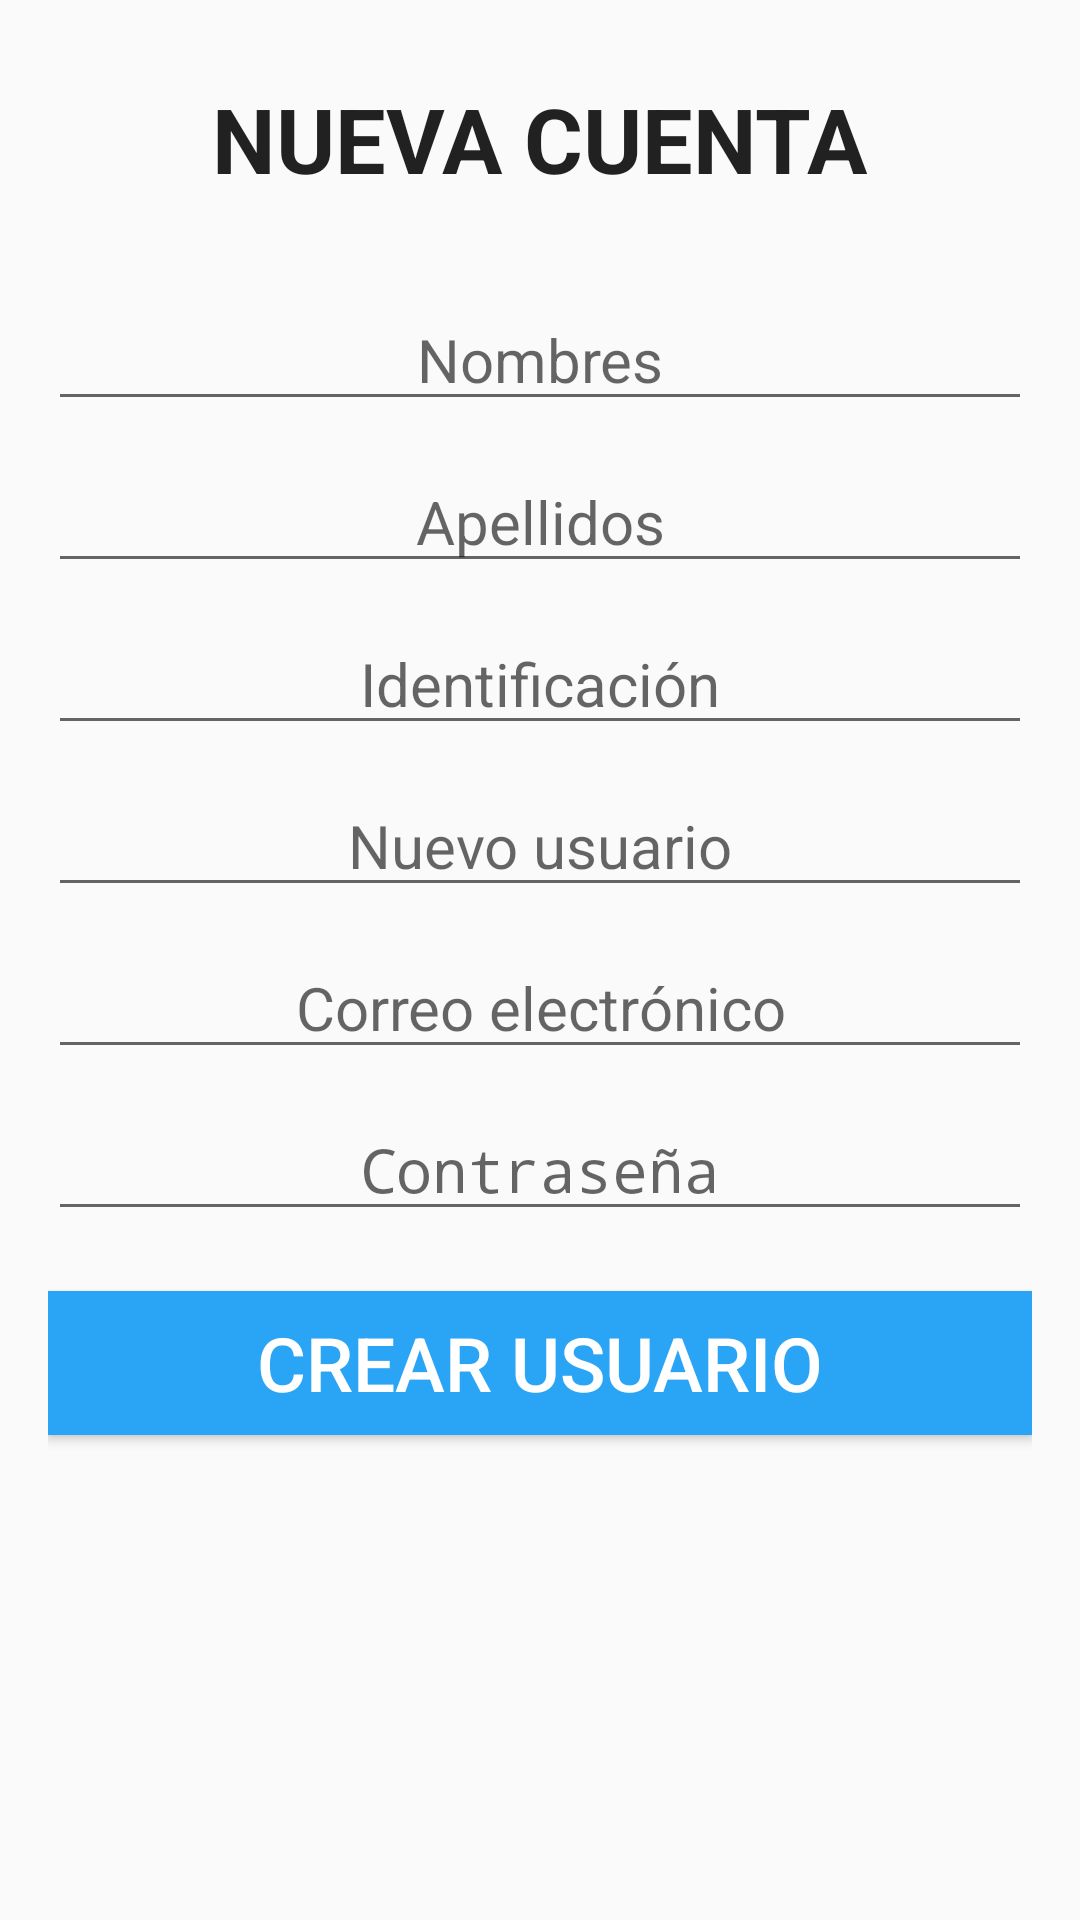

Produce the Android XML layout that renders to this screen, including the resource entries it uses.
<!-- AndroidManifest.xml: application theme AppTheme -->
<!-- res/layout/activity_nueva_cuenta.xml -->
<LinearLayout
    xmlns:android="http://schemas.android.com/apk/res/android"
    xmlns:tools="http://schemas.android.com/tools"
    android:layout_width="match_parent"
    android:layout_height="match_parent"
    android:paddingLeft="@dimen/activity_horizontal_margin"
    android:paddingRight="@dimen/activity_horizontal_margin"
    android:paddingTop="@dimen/activity_vertical_margin"
    android:paddingBottom="@dimen/activity_vertical_margin"
    android:orientation="vertical"
    tools:context="com.joluditru.airline.NuevaCuenta"
    android:background="@mipmap/sesion">

    <TextView
        android:text="@string/nueva_cuenta"
        android:layout_width="wrap_content"
        android:layout_height="wrap_content"
        android:layout_gravity="center"
        android:textSize="30sp"
        android:textStyle="bold"
        android:layout_marginTop="@dimen/LayoutmarginTop"
        android:textAppearance="?android:attr/textAppearanceLarge"/>


    <EditText
        android:layout_width="match_parent"
        android:layout_height="wrap_content"
        android:hint="@string/nombres"
        android:textSize="20sp"
        android:inputType="textPersonName"
        android:id="@+id/txtNombres"
        android:gravity="center"
        android:layout_marginTop="30dp"/>

    <EditText
        android:layout_width="match_parent"
        android:layout_height="wrap_content"
        android:hint="@string/apellidos"
        android:inputType="textPersonName"
        android:textSize="20sp"
        android:id="@+id/txtApellidos"
        android:gravity="center"
        android:layout_marginTop="@dimen/LayoutmarginTop"/>

    <EditText
        android:layout_width="match_parent"
        android:layout_height="wrap_content"
        android:hint="@string/identificacion"
        android:textSize="20sp"
        android:inputType="number"
        android:id="@+id/txtIdentificacion"
        android:gravity="center"
        android:layout_marginTop="@dimen/LayoutmarginTop"/>

    <EditText
        android:layout_width="match_parent"
        android:layout_height="wrap_content"
        android:hint="@string/nuevo_usuario"
        android:textSize="20sp"
        android:id="@+id/txtUsuario"
        android:gravity="center"
        android:layout_marginTop="@dimen/LayoutmarginTop"/>

    <EditText
        android:layout_width="match_parent"
        android:layout_height="wrap_content"
        android:inputType="textEmailAddress"
        android:ems="10"
        android:hint="@string/email"
        android:textSize="20sp"
        android:id="@+id/txtCorreo"
        android:gravity="center"
        android:layout_marginTop="@dimen/LayoutmarginTop"
        android:layout_gravity="center_horizontal" />

    <EditText
        android:layout_width="match_parent"
        android:layout_height="wrap_content"
        android:inputType="textPassword"
        android:hint="@string/contraseña"
        android:textSize="20sp"
        android:id="@+id/txtContraseña"
        android:gravity="center"
        android:layout_marginTop="@dimen/LayoutmarginTop"
        android:layout_marginBottom="20dp"/>

        <Button
            android:text="@string/crear_usuario"
            android:layout_width="match_parent"
            android:layout_height="wrap_content"
            android:background="@color/primary"
            android:textColor="@color/blanco"
            android:textSize="25sp"
            android:id="@+id/btnGuardarVuelo"/>

</LinearLayout>
<!-- resources referenced by this layout -->
<resources>
  <color name="blanco">#ffffff</color>
  <color name="primary">#2AA4F5</color>
  <dimen name="LayoutmarginTop">10dp</dimen>
  <dimen name="activity_horizontal_margin">16dp</dimen>
  <dimen name="activity_vertical_margin">16dp</dimen>
  <string name="apellidos">Apellidos</string>
  <string name="crear_usuario">CREAR USUARIO</string>
  <string name="email">Correo electrónico</string>
  <string name="identificacion">Identificación</string>
  <string name="nombres">Nombres</string>
  <string name="nueva_cuenta">NUEVA CUENTA</string>
  <string name="nuevo_usuario">Nuevo usuario</string>
  <style name="AppTheme" parent="android:Theme.Material.Light.DarkActionBar">
          <item name="android:colorPrimaryDark">@color/primary_dark</item>
          <item name="android:colorPrimary">@color/primary</item>
          <item name="android:colorAccent">@color/accent</item>
      </style>
  <color name="primary_dark">#ff0968ff</color>
  <color name="accent">#ff2697f5</color>
</resources>
